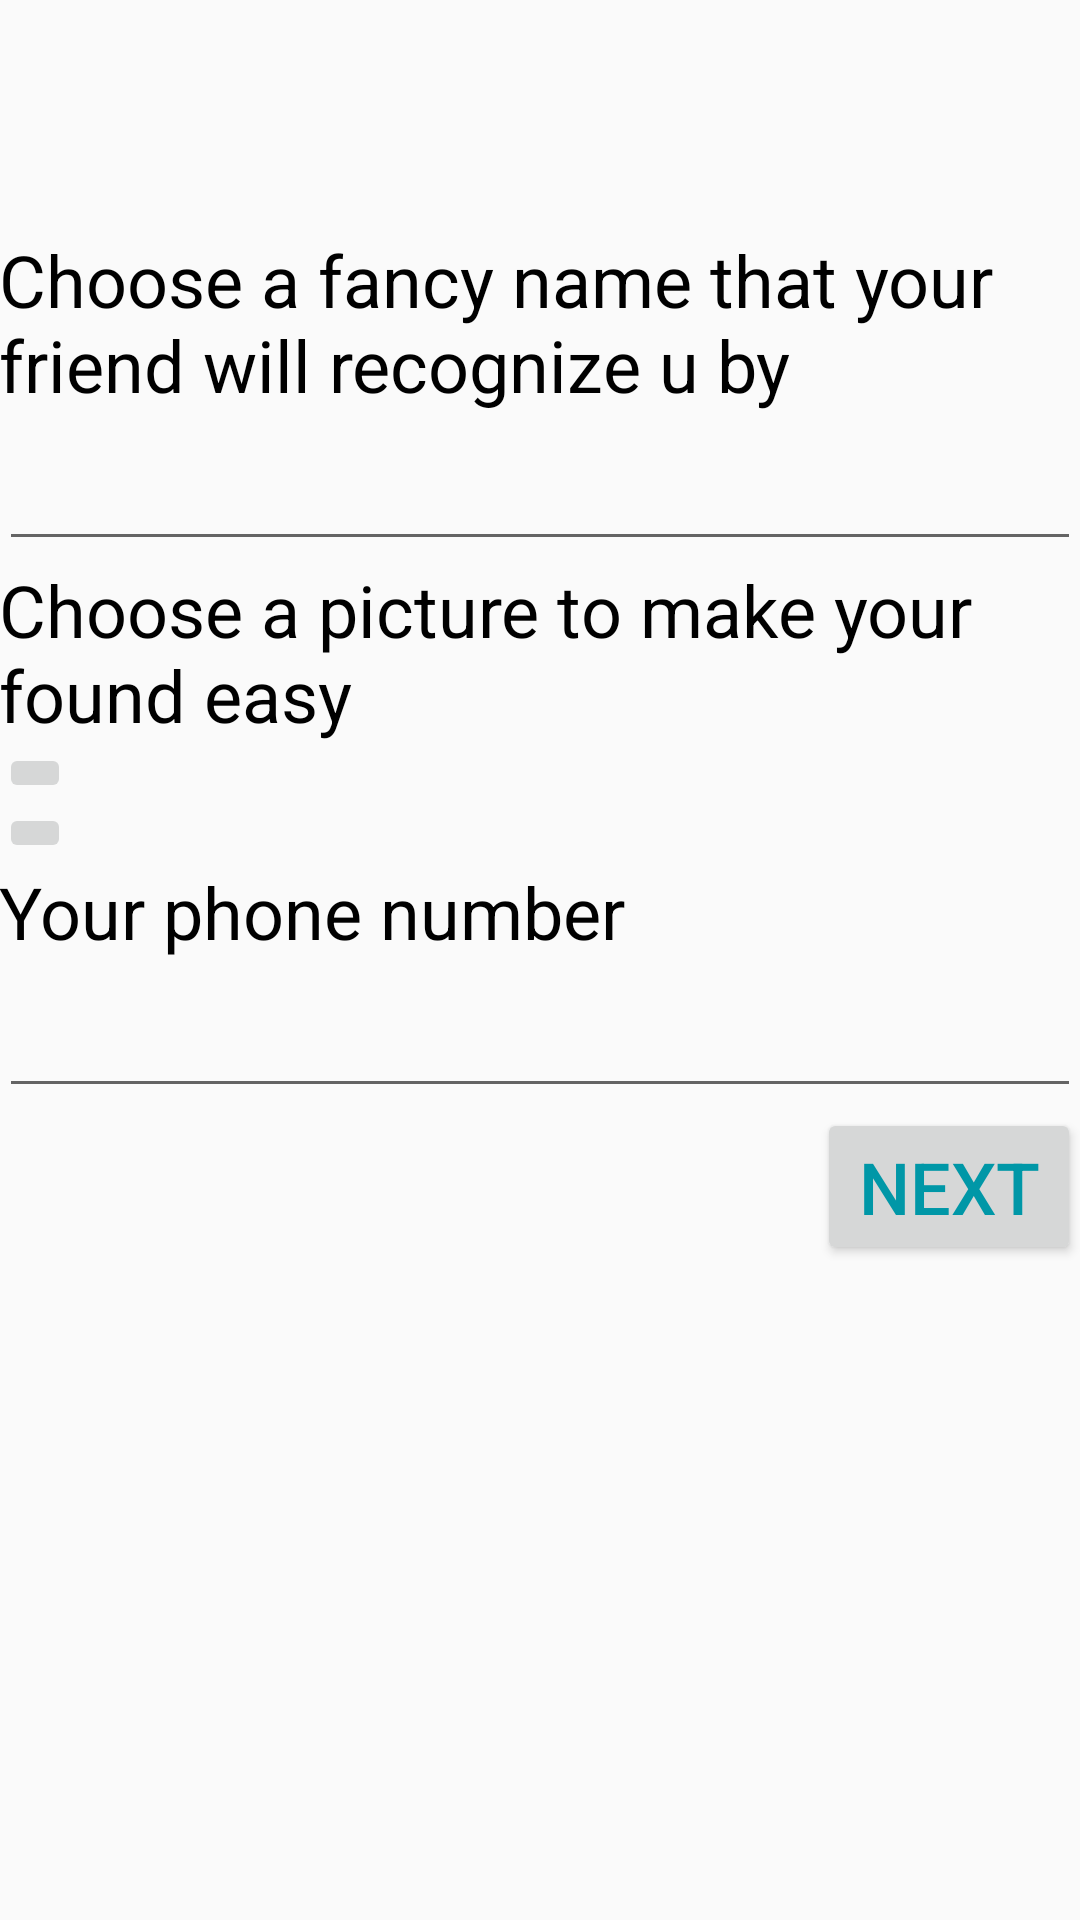

Produce the Android XML layout that renders to this screen, including the resource entries it uses.
<!-- AndroidManifest.xml: application theme AppTheme -->
<!-- res/layout/activity_sign_in.xml -->
<?xml version="1.0" encoding="utf-8"?>
<RelativeLayout xmlns:android="http://schemas.android.com/apk/res/android"
    xmlns:tools="http://schemas.android.com/tools"
    android:layout_width="match_parent"
    android:layout_height="match_parent"
    android:paddingBottom="@dimen/activity_vertical_margin"
    android:paddingLeft="@dimen/activity_horizontal_margin"
    android:paddingRight="@dimen/activity_horizontal_margin"
    android:paddingTop="@dimen/activity_vertical_margin"
    tools:context="com.example.kenzack.applicationtest.View.sign_in"
>

    <ImageView
        android:layout_width="wrap_content"
        android:layout_height="wrap_content"
        android:id="@+id/imageView"
        android:layout_alignParentLeft="true"
        android:layout_alignParentStart="true" />

    <TextView
        android:layout_width="wrap_content"
        android:layout_height="wrap_content"
        android:textAppearance="?android:attr/textAppearanceLarge"
        android:text="Choose a fancy name that your friend will recognize u by"
        android:id="@+id/textView8"
        android:layout_below="@+id/imageView"
        android:layout_alignParentLeft="true"
        android:layout_alignParentStart="true"
        android:layout_marginTop="77dp"
        android:textColor="#000000" />

    <EditText
        android:layout_width="fill_parent"
        android:layout_height="wrap_content"
        android:id="@+id/editText6"
        android:layout_below="@+id/textView8"
        android:layout_alignParentLeft="true"
        android:layout_alignParentStart="true" />

    <TextView
        android:layout_width="wrap_content"
        android:layout_height="wrap_content"
        android:textAppearance="?android:attr/textAppearanceLarge"
        android:text="Choose a picture to make your found easy"
        android:id="@+id/textView9"
        android:layout_below="@+id/editText6"
        android:layout_alignParentLeft="true"
        android:layout_alignParentStart="true"
        android:layout_alignRight="@+id/editText6"
        android:layout_alignEnd="@+id/editText6"
        android:textColor="#000000" />

    <ImageButton
        android:layout_width="wrap_content"
        android:layout_height="wrap_content"
        android:id="@+id/imageButton"
        android:layout_below="@+id/textView9"
        android:layout_alignParentLeft="true"
        android:layout_alignParentStart="true" />

    <ImageButton
        android:layout_width="wrap_content"
        android:layout_height="wrap_content"
        android:id="@+id/imageButton2"
        android:layout_below="@+id/imageButton"
        android:layout_alignParentLeft="true"
        android:layout_alignParentStart="true" />

    <TextView
        android:layout_width="wrap_content"
        android:layout_height="wrap_content"
        android:textAppearance="?android:attr/textAppearanceLarge"
        android:text="Your phone number"
        android:id="@+id/textView10"
        android:layout_below="@+id/imageButton2"
        android:layout_alignParentLeft="true"
        android:layout_alignParentStart="true"
        android:textColor="#000000" />

    <EditText
        android:layout_width="wrap_content"
        android:layout_height="wrap_content"
        android:inputType="phone"
        android:ems="10"
        android:id="@+id/editText8"
        android:layout_below="@+id/textView10"
        android:layout_alignParentLeft="true"
        android:layout_alignParentStart="true"
        android:layout_alignRight="@+id/textView9"
        android:layout_alignEnd="@+id/textView9" />

    <Button
        android:layout_width="wrap_content"
        android:layout_height="wrap_content"
        android:text="Next"
        android:id="@+id/button5"
        android:layout_below="@+id/editText8"
        android:layout_alignRight="@+id/editText8"
        android:layout_alignEnd="@+id/editText8"
        android:textColor="#0097A7" />

</RelativeLayout>
<!-- resources referenced by this layout -->
<resources>
  <style name="AppTheme" parent="Theme.AppCompat.Light.DarkActionBar">
  
          
          <item name="colorPrimary">@color/colorPrimary</item>
          <item name="colorPrimaryDark">@color/colorPrimaryDark</item>
          <item name="colorAccent">@color/colorAccent</item>
  
          <item name="typeface">robotoLight</item>
          <item name="android:textSize">24sp</item>
          <item name="android:textColor">@color/global_color_primary_light</item>
      </style>
  <color name="colorPrimary">#00BCD4</color>
  <color name="colorPrimaryDark">#0097A7</color>
  <color name="colorAccent">#FF5722</color>
  <color name="global_color_primary_light">#B2EBF2</color>
</resources>
